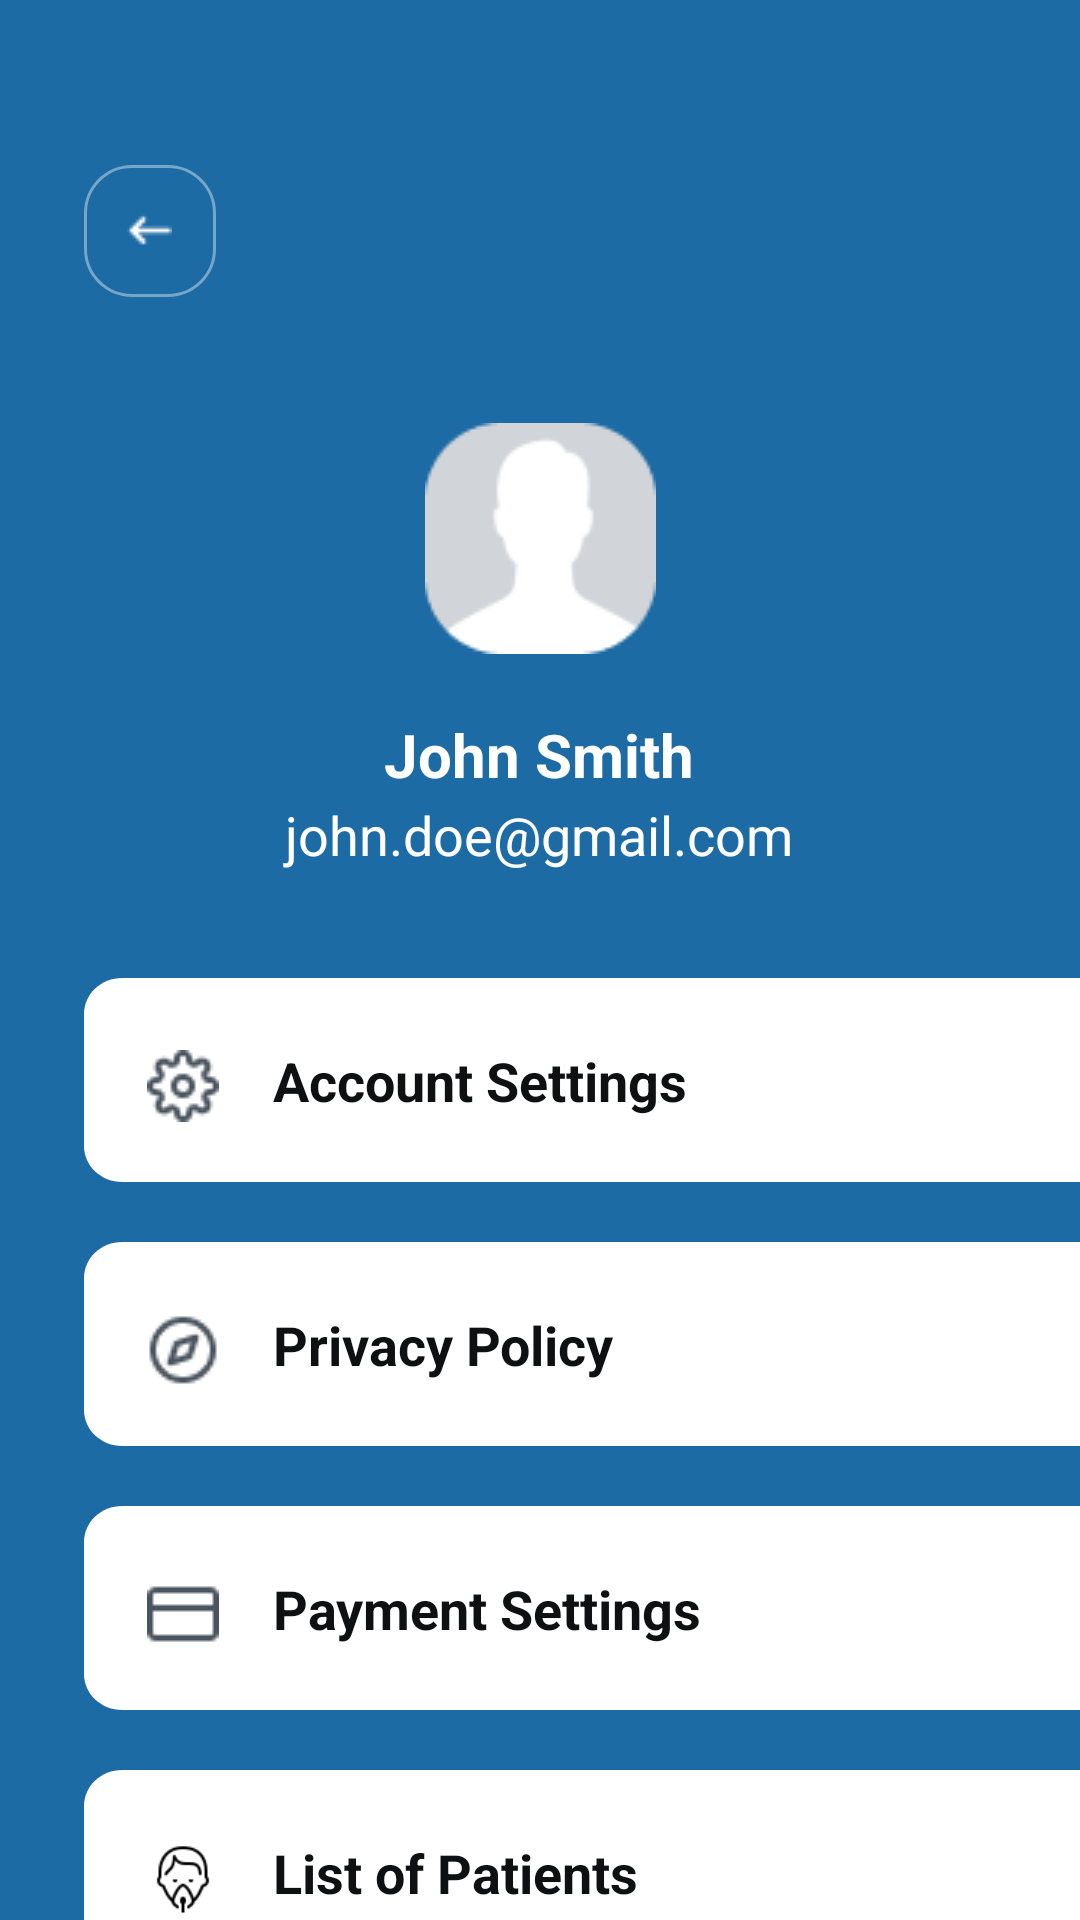

Write the Android layout XML for this screen, with the resource values it uses.
<!-- AndroidManifest.xml: application theme Theme.PHRApplication -->
<!-- res/layout/activity_profile.xml -->
<?xml version="1.0" encoding="utf-8"?>
<androidx.constraintlayout.widget.ConstraintLayout xmlns:android="http://schemas.android.com/apk/res/android"
    xmlns:app="http://schemas.android.com/apk/res-auto"
    xmlns:tools="http://schemas.android.com/tools"
    android:layout_width="match_parent"
    android:layout_height="match_parent"
    android:background="#1C6BA4"
    tools:context=".ProfileActivity">

    <ImageView
        android:id="@+id/imageView"
        android:layout_width="77dp"
        android:layout_height="77dp"
        android:layout_marginStart="167dp"
        android:layout_marginTop="141dp"
        android:layout_marginEnd="167dp"
        app:layout_constraintBottom_toBottomOf="parent"
        app:layout_constraintEnd_toEndOf="parent"
        app:layout_constraintStart_toStartOf="parent"
        app:layout_constraintTop_toTopOf="parent"
        app:layout_constraintVertical_bias="0.0"
        app:srcCompat="@drawable/profile" />

    <TextView
        android:id="@+id/naming"
        android:layout_width="200dp"
        android:layout_height="28dp"
        android:layout_alignParentLeft="true"
        android:layout_alignParentRight="true"
        android:layout_centerVertical="false"
        android:layout_marginStart="105dp"
        android:layout_marginTop="20dp"
        android:layout_marginEnd="106dp"
        android:gravity="center|top"
        android:lineSpacingExtra="-2sp"
        android:text="John Smith"
        android:textColor="#FFFFFF"
        android:textSize="20sp"
        android:textStyle="bold"
        app:layout_constraintEnd_toEndOf="parent"
        app:layout_constraintStart_toStartOf="parent"
        app:layout_constraintTop_toBottomOf="@+id/imageView" />

    <TextView
        android:id="@+id/emailNaming"
        android:layout_width="200dp"
        android:layout_height="24dp"
        android:layout_alignParentLeft="true"
        android:layout_alignParentTop="true"
        android:layout_marginStart="105dp"
        android:layout_marginEnd="106dp"
        android:gravity="center|top"
        android:lineSpacingExtra="4sp"
        android:text="john.doe@gmail.com"
        android:textAppearance="@style/cybersecuri"
        android:textSize="18sp"
        app:layout_constraintEnd_toEndOf="parent"
        app:layout_constraintStart_toStartOf="parent"
        app:layout_constraintTop_toBottomOf="@+id/naming" />

    <LinearLayout
        android:id="@+id/linearLayout6"
        android:layout_width="355dp"
        android:layout_height="332dp"
        android:layout_marginStart="28dp"
        android:layout_marginTop="36dp"
        android:layout_marginEnd="28dp"
        android:orientation="vertical"
        app:layout_constraintEnd_toEndOf="parent"
        app:layout_constraintHorizontal_bias="0.0"
        app:layout_constraintStart_toStartOf="parent"
        app:layout_constraintTop_toBottomOf="@+id/emailNaming">

        <LinearLayout
            android:layout_width="355dp"
            android:layout_height="68dp"
            android:layout_marginBottom="20dp"
            android:background="@drawable/base"
            android:orientation="horizontal">

            <ImageView
                android:id="@+id/imageView12"
                android:layout_width="24dp"
                android:layout_height="24dp"
                android:layout_marginLeft="21dp"
                android:layout_marginTop="24dp"
                android:layout_marginRight="18dp"
                app:srcCompat="@drawable/set" />

            <TextView
                android:id="@+id/textView21"
                android:layout_width="wrap_content"
                android:layout_height="wrap_content"
                android:layout_marginTop="22dp"
                android:layout_marginBottom="22dp"
                android:layout_weight="1"
                android:text="Account Settings"
                android:textColor="#0E1012"
                android:textSize="18dp"
                android:textStyle="bold" />
        </LinearLayout>

        <LinearLayout
            android:layout_width="355dp"
            android:layout_height="68dp"
            android:layout_marginBottom="20dp"
            android:background="@drawable/base"
            android:orientation="horizontal">

            <ImageView
                android:id="@+id/imageView15"
                android:layout_width="24dp"
                android:layout_height="24dp"
                android:layout_marginLeft="21dp"
                android:layout_marginTop="24dp"
                android:layout_marginRight="18dp"
                android:layout_marginBottom="22dp"
                app:srcCompat="@drawable/policy" />

            <TextView
                android:id="@+id/textView22"
                android:layout_width="wrap_content"
                android:layout_height="wrap_content"
                android:layout_marginTop="22dp"
                android:layout_marginBottom="22dp"
                android:layout_weight="1"
                android:text="Privacy Policy"
                android:textColor="#0E1012"
                android:textSize="18dp"
                android:textStyle="bold" />
        </LinearLayout>

        <LinearLayout
            android:id="@+id/payment"
            android:layout_width="355dp"
            android:layout_height="68dp"
            android:layout_marginBottom="20dp"
            android:background="@drawable/base"
            android:orientation="horizontal">

            <ImageView
                android:id="@+id/imageView16"
                android:layout_width="24dp"
                android:layout_height="24dp"
                android:layout_marginLeft="21dp"
                android:layout_marginTop="24dp"
                android:layout_marginRight="18dp"
                android:layout_marginBottom="22dp"
                app:srcCompat="@drawable/card" />

            <TextView
                android:id="@+id/textView23"
                android:layout_width="wrap_content"
                android:layout_height="wrap_content"
                android:layout_marginTop="22dp"
                android:layout_marginBottom="22dp"
                android:layout_weight="1"
                android:text="Payment Settings"
                android:textColor="#0E1012"
                android:textSize="18dp"
                android:textStyle="bold" />
        </LinearLayout>

        <LinearLayout
            android:id="@+id/patients"
            android:layout_width="355dp"
            android:layout_height="68dp"
            android:background="@drawable/base"
            android:orientation="horizontal">

            <ImageView
                android:id="@+id/imageView17"
                android:layout_width="24dp"
                android:layout_height="24dp"
                android:layout_marginLeft="21dp"
                android:layout_marginTop="24dp"
                android:layout_marginRight="18dp"
                android:layout_marginBottom="22dp"
                app:srcCompat="@drawable/patient" />

            <TextView
                android:id="@+id/textView24"
                android:layout_width="wrap_content"
                android:layout_height="wrap_content"
                android:layout_marginTop="22dp"
                android:layout_marginBottom="22dp"
                android:layout_weight="1"
                android:text="List of Patients"
                android:textColor="#0E1012"
                android:textSize="18dp"
                android:textStyle="bold" />
        </LinearLayout>
    </LinearLayout>

    <LinearLayout
        android:id="@+id/logout"
        android:layout_width="150dp"
        android:layout_height="30dp"
        android:layout_marginStart="130dp"
        android:layout_marginTop="44dp"
        android:layout_marginEnd="131dp"
        android:gravity="center_horizontal"
        android:orientation="horizontal"
        app:layout_constraintEnd_toEndOf="parent"
        app:layout_constraintStart_toStartOf="parent"
        app:layout_constraintTop_toBottomOf="@+id/linearLayout6">

        <ImageView
            android:id="@+id/imageView18"
            android:layout_width="24dp"
            android:layout_height="24dp"
            android:layout_gravity="center_vertical"
            app:srcCompat="@drawable/logout" />

        <TextView
            android:id="@+id/textView25"
            android:layout_width="66dp"
            android:layout_height="28dp"
            android:layout_gravity="center_vertical"
            android:layout_marginLeft="17dp"
            android:text="Log Out"
            android:textColor="#BECADA"
            android:textSize="17sp"
            android:textStyle="bold" />
    </LinearLayout>

    <ImageView
        android:id="@+id/imageView19"
        android:layout_width="44dp"
        android:layout_height="44dp"
        android:layout_marginStart="28dp"
        android:layout_marginTop="55dp"
        android:layout_marginBottom="227dp"
        app:layout_constraintBottom_toTopOf="@+id/linearLayout6"
        app:layout_constraintStart_toStartOf="parent"
        app:layout_constraintTop_toTopOf="parent"
        app:srcCompat="@drawable/back" />

</androidx.constraintlayout.widget.ConstraintLayout>
<!-- resources referenced by this layout -->
<resources>
  <!-- drawable back (drawable) -->
  <?xml version="1.0" encoding="utf-8"?>
  <layer-list xmlns:android="http://schemas.android.com/apk/res/android">
      
      <item>
          <vector
              xmlns:android="http://schemas.android.com/apk/res/android"
              xmlns:aapt="http://schemas.android.com/aapt"
              android:width="44dp"
              android:height="44dp"
              android:viewportWidth="44"
              android:viewportHeight="44"
              >
              <group>
                  <clip-path
                      android:pathData="M16 0H28C36.8366 0 44 7.16344 44 16V28C44 36.8366 36.8366 44 28 44H16C7.16344 44 0 36.8366 0 28V16C0 7.16344 7.16344 0 16 0Z"
                      />
                  <path
                      android:pathData="M16 0H28C36.8366 0 44 7.16344 44 16V28C44 36.8366 36.8366 44 28 44H16C7.16344 44 0 36.8366 0 28V16C0 7.16344 7.16344 0 16 0Z"
                      android:strokeWidth="2"
                      android:strokeColor="#66FFFFFF"
                      />
              </group>
          </vector>
      </item>
      
      <item android:drawable="@drawable/backic"
          android:width="15dp"
          android:height="15dp"
          android:gravity="center"
          />
  </layer-list>
  <!-- drawable base (drawable) -->
  <vector
      xmlns:android="http://schemas.android.com/apk/res/android"
      xmlns:aapt="http://schemas.android.com/aapt"
      android:width="335dp"
      android:height="68dp"
      android:viewportWidth="335"
      android:viewportHeight="68"
      >
      <group>
          <clip-path
              android:pathData="M12 0H323C329.627 0 335 5.37258 335 12V56C335 62.6274 329.627 68 323 68H12C5.37258 68 0 62.6274 0 56V12C0 5.37258 5.37258 0 12 0Z"
              />
          <path
              android:pathData="M0 0V68H335V0"
              android:fillColor="#FFFFFF"
              />
      </group>
  </vector>
  <!-- drawable card: png bitmap (drawable, 316 bytes) -->
  <!-- drawable logout: png bitmap (drawable, 380 bytes) -->
  <!-- drawable patient: png bitmap (drawable, 1187 bytes) -->
  <!-- drawable policy: png bitmap (drawable, 880 bytes) -->
  <!-- drawable profile: png bitmap (drawable, 2114 bytes) -->
  <!-- drawable set: png bitmap (drawable, 1064 bytes) -->
  <style name="cybersecuri">
          <item name="android:textSize">13sp</item>
          <item name="android:textColor">#FFFFFF</item>
      </style>
  <style name="Theme.PHRApplication" parent="Base.Theme.PHRApplication" />
  <!-- drawable backic: png bitmap (drawable, 200 bytes) -->
  <style name="Base.Theme.PHRApplication" parent="Theme.Material3.DayNight.NoActionBar">
          
          
          <item name="colorPrimary">@color/statusBarColor</item>
      </style>
  <color name="statusBarColor">#1C6BA4</color>
</resources>
